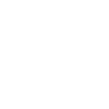
t = 0.00 s
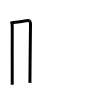
t = 2.00 s
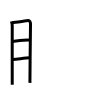
t = 4.00 s
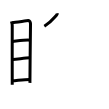
t = 6.00 s
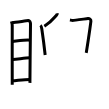
t = 8.00 s
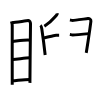
t = 10.00 s

The animated SVG that drew these frames (rendered in a browser with its animation timeline set to each time). Animation: 13 SMIL elements (animate=13); frames cover the first 10.00 s.

<svg width="109px" height="109px" viewBox="0 0 px 109px" xmlns="http://www.w3.org/2000/svg" xmlns:xlink="http://www.w3.org/1999/xlink" xml:space="preserve" version="1.1"  baseProfile="full">
<path d="M11.51,21.34c0.3,1.42,0.73,2.5,0.73,4.34c0,1.84-0.1,57.2,0,59.05" style="fill:none;stroke:black;stroke-width:3;opacity:0">
  <animate attributeType="CSS" attributeName="opacity" from="0" to="1" begin="0s" dur="1s" repeatCount="0" fill="freeze" />
</path>
<path d="M12.74,22.57c1.69-0.02,14.04-1.88,15.58-1.96c1.28-0.07,2.19,1.55,2.19,3.26c0,6.29-0.59,44.66-0.59,59.01" style="fill:none;stroke:black;stroke-width:3;opacity:0">
  <animate attributeType="CSS" attributeName="opacity" from="0" to="1" begin="1s" dur="1s" repeatCount="0" fill="freeze" />
</path>
<path d="M12.71,41.46c4.67-0.48,12.71-1.56,16.5-1.32" style="fill:none;stroke:black;stroke-width:3;opacity:0">
  <animate attributeType="CSS" attributeName="opacity" from="0" to="1" begin="2s" dur="1s" repeatCount="0" fill="freeze" />
</path>
<path d="M12.85,59.47C17.32,59.25,25,58,29.81,57.87" style="fill:none;stroke:black;stroke-width:3;opacity:0">
  <animate attributeType="CSS" attributeName="opacity" from="0" to="1" begin="3s" dur="1s" repeatCount="0" fill="freeze" />
</path>
<path d="M12.19,80.86c4.59-0.26,11.84-1.44,17.65-1.41" style="fill:none;stroke:black;stroke-width:3;opacity:0">
  <animate attributeType="CSS" attributeName="opacity" from="0" to="1" begin="4s" dur="1s" repeatCount="0" fill="freeze" />
</path>
<path d="M57.19,13.21c0.04,0.23-0.51,1.72-0.73,1.96c-2.89,3.21-5.14,6.83-12.12,11.01" style="fill:none;stroke:black;stroke-width:3;opacity:0">
  <animate attributeType="CSS" attributeName="opacity" from="0" to="1" begin="5s" dur="1s" repeatCount="0" fill="freeze" />
</path>
<path d="M40.43,25.3c0.84,0.68,1.18,2.21,1.39,3.61c0.76,5.11,2.59,19.18,3.35,26.1" style="fill:none;stroke:black;stroke-width:3;opacity:0">
  <animate attributeType="CSS" attributeName="opacity" from="0" to="1" begin="6s" dur="1s" repeatCount="0" fill="freeze" />
</path>
<path d="M69.92,19.99c0.88,0.15,1.59,0.43,2.82,0.43c1.24,0,13.84-1.74,15.25-1.88c1.41-0.14,3.11,0.94,2.92,2.59c-1.08,9.11-4.53,31.19-4.71,31.77" style="fill:none;stroke:black;stroke-width:3;opacity:0">
  <animate attributeType="CSS" attributeName="opacity" from="0" to="1" begin="7s" dur="1s" repeatCount="0" fill="freeze" />
</path>
<path d="M43.63,37.84c3.98-0.62,11.49-2.6,12.44-2.6c0.95,0,2.28,0,3.04,0" style="fill:none;stroke:black;stroke-width:3;opacity:0">
  <animate attributeType="CSS" attributeName="opacity" from="0" to="1" begin="8s" dur="1s" repeatCount="0" fill="freeze" />
</path>
<path d="M69.88,34.49c0.88,0.14,1.59,0.43,2.82,0.43c1.23,0,15.22-1.16,16.63-1.3" style="fill:none;stroke:black;stroke-width:3;opacity:0">
  <animate attributeType="CSS" attributeName="opacity" from="0" to="1" begin="9s" dur="1s" repeatCount="0" fill="freeze" />
</path>
<path d="M45.84,52.54c4.41-0.29,37.51-3.38,40.16-3.53" style="fill:none;stroke:black;stroke-width:3;opacity:0">
  <animate attributeType="CSS" attributeName="opacity" from="0" to="1" begin="10s" dur="1s" repeatCount="0" fill="freeze" />
</path>
<path d="M58,55.75c0.25,1.25,0.6,2.47,0.36,3.85c-1.8,10.08-7.58,27.88-24.69,36.82" style="fill:none;stroke:black;stroke-width:3;opacity:0">
  <animate attributeType="CSS" attributeName="opacity" from="0" to="1" begin="11s" dur="1s" repeatCount="0" fill="freeze" />
</path>
<path d="M69.47,53.62c0.61,1.15,1.1,2.52,1.14,4.3c0.17,7.96,0.13,22-0.02,27.41c-0.28,9.72,1.49,11.2,13.7,11.2c12.83,0,13.1-2.21,13.1-8.86" style="fill:none;stroke:black;stroke-width:3;opacity:0">
  <animate attributeType="CSS" attributeName="opacity" from="0" to="1" begin="12s" dur="1s" repeatCount="0" fill="freeze" />
</path>
</svg>
